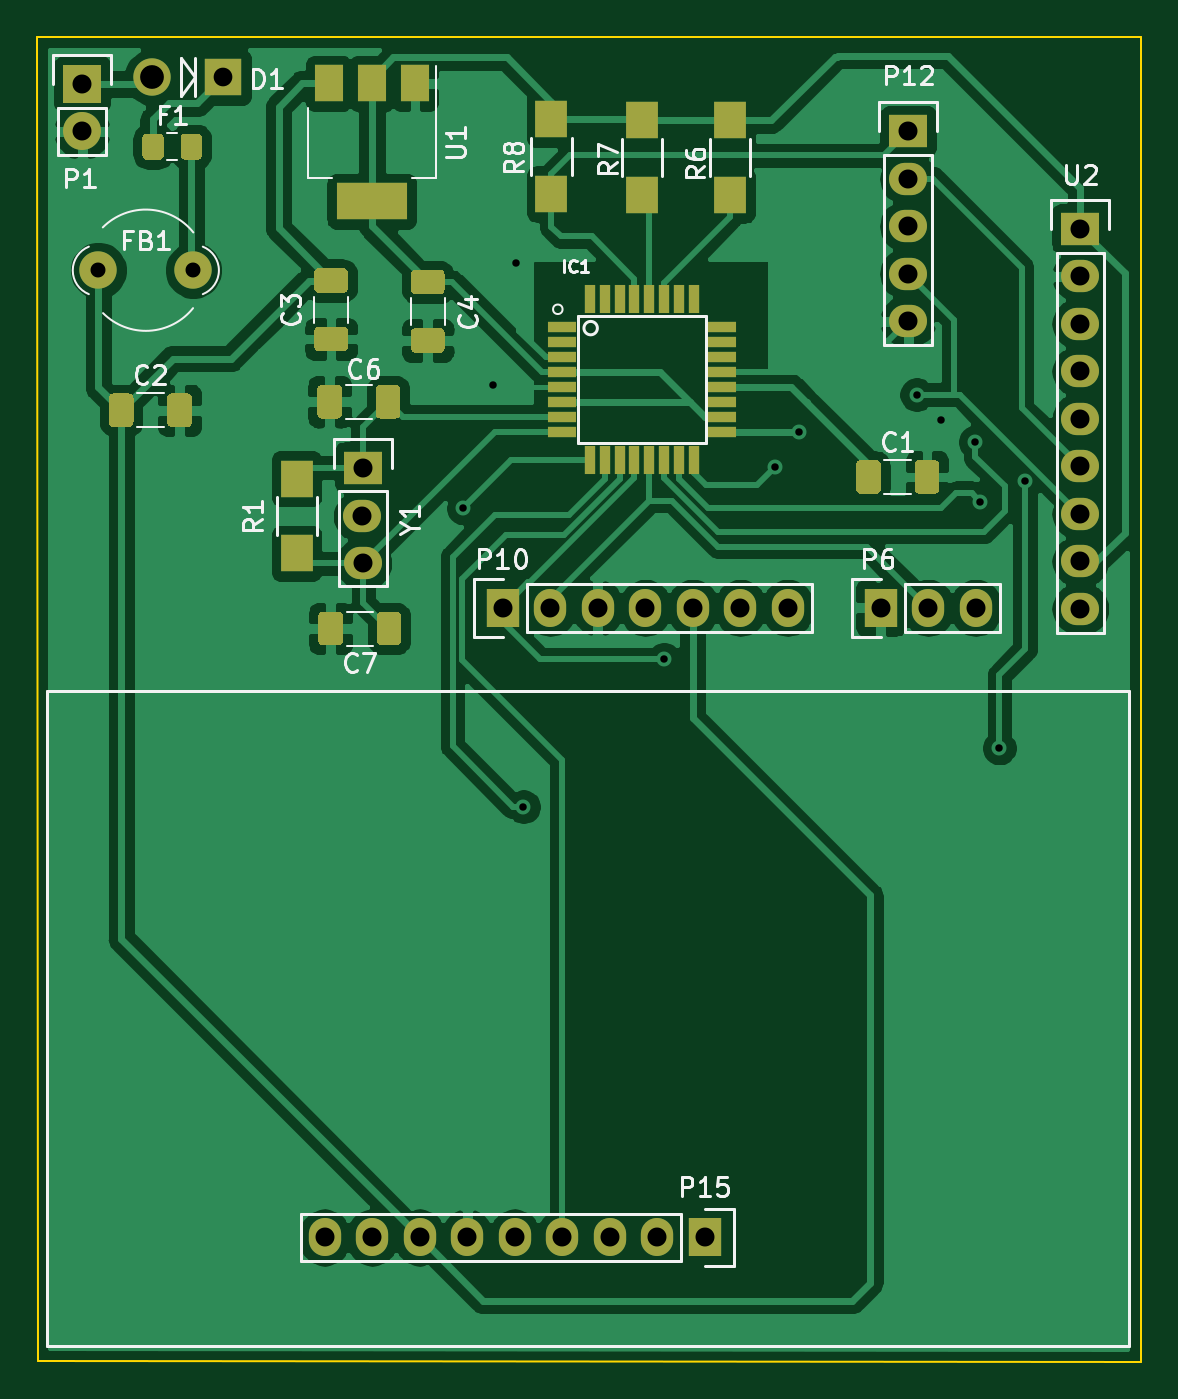
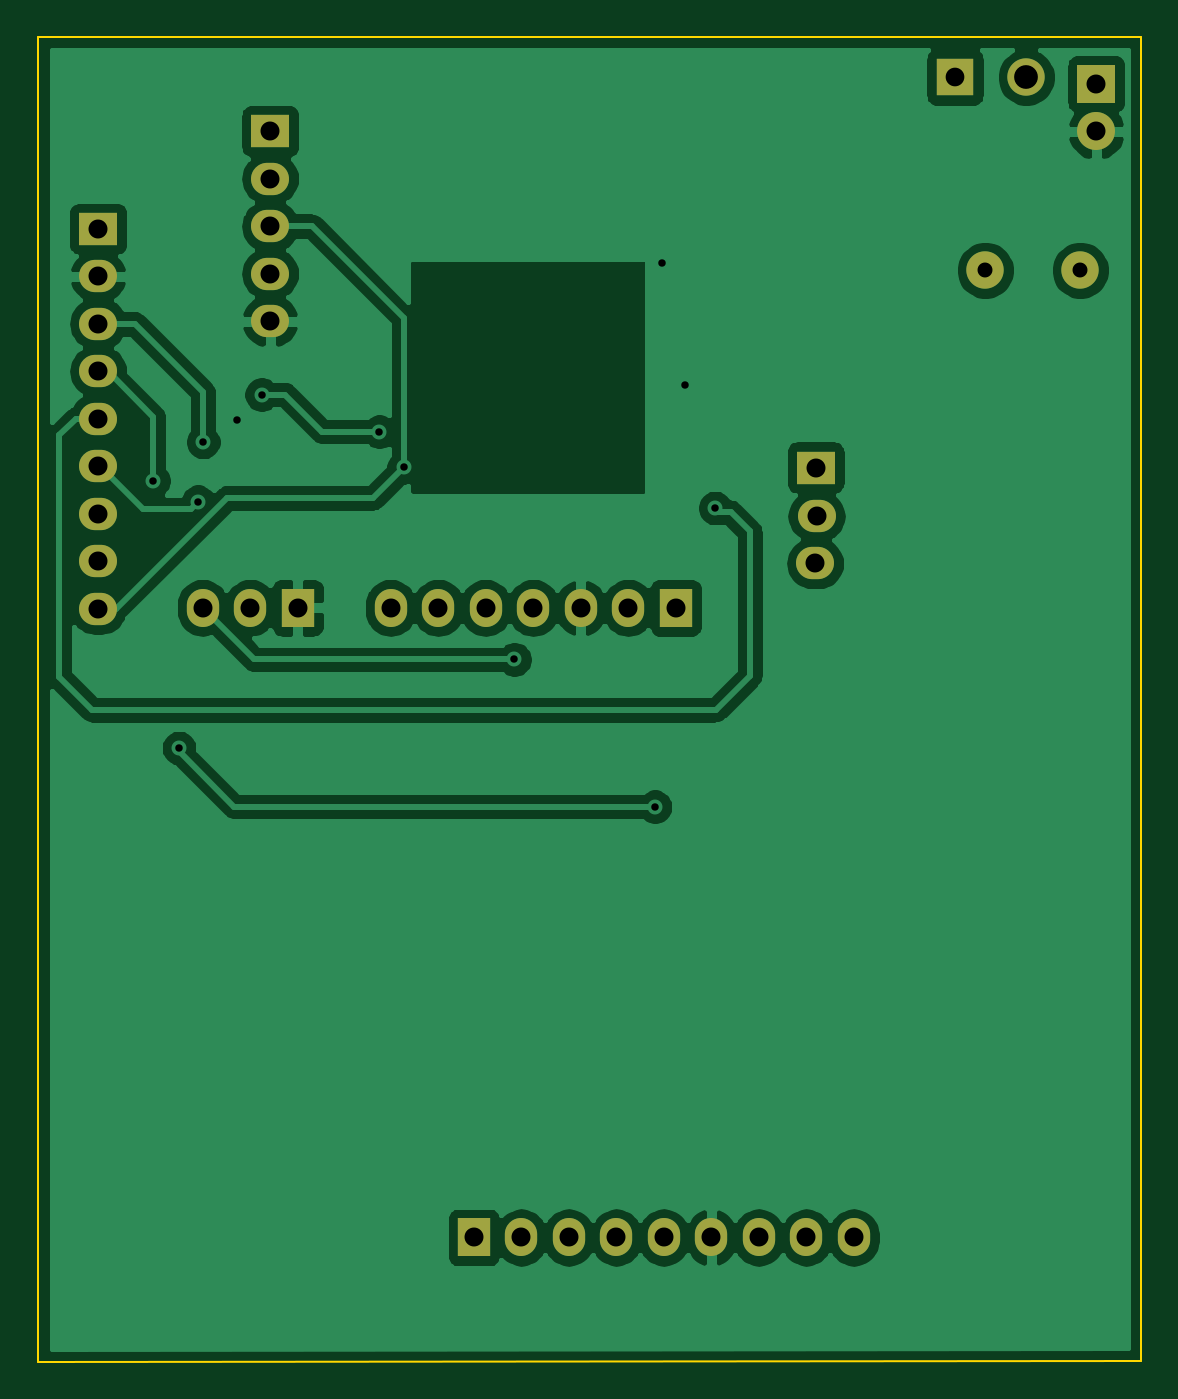
Circuit board: 10 layer files. Board 59.0 x 70.8 mm.
- bottom_copper: AB1-4_display-B_Cu.gbl (79807 bytes)
- bottom_mask: AB1-4_display-B_Mask.gbs (2128 bytes)
- paste: AB1-4_display-B_Paste.gbp (536 bytes)
- bottom_silk: AB1-4_display-B_SilkS.gbo (537 bytes)
- outline: AB1-4_display-Edge_Cuts.gm1 (764 bytes)
- top_copper: AB1-4_display-F_Cu.gtl (117874 bytes)
- top_mask: AB1-4_display-F_Mask.gts (8343 bytes)
- paste: AB1-4_display-F_Paste.gtp (6751 bytes)
- top_silk: AB1-4_display-F_SilkS.gto (19676 bytes)
- drill: AB1-4_display.drl (1192 bytes)

=== bottom_copper: AB1-4_display-B_Cu.gbl (79807 bytes, source omitted) ===
=== bottom_mask: AB1-4_display-B_Mask.gbs ===
G04 #@! TF.GenerationSoftware,KiCad,Pcbnew,5.99.0+really5.1.10+dfsg1-1*
G04 #@! TF.CreationDate,2022-06-24T16:38:05+05:30*
G04 #@! TF.ProjectId,AB1-4_display,4142312d-345f-4646-9973-706c61792e6b,rev?*
G04 #@! TF.SameCoordinates,Original*
G04 #@! TF.FileFunction,Soldermask,Bot*
G04 #@! TF.FilePolarity,Negative*
%FSLAX46Y46*%
G04 Gerber Fmt 4.6, Leading zero omitted, Abs format (unit mm)*
G04 Created by KiCad (PCBNEW 5.99.0+really5.1.10+dfsg1-1) date 2022-06-24 16:38:05*
%MOMM*%
%LPD*%
G01*
G04 APERTURE LIST*
%ADD10R,2.032000X1.727200*%
%ADD11O,2.032000X1.727200*%
%ADD12C,1.998980*%
%ADD13R,1.998980X1.998980*%
%ADD14C,2.000000*%
%ADD15R,2.032000X2.032000*%
%ADD16O,2.032000X2.032000*%
%ADD17O,1.727200X2.032000*%
%ADD18R,1.727200X2.032000*%
G04 APERTURE END LIST*
D10*
G04 #@! TO.C,Y1*
X32740600Y-37388800D03*
D11*
X32760600Y-42518800D03*
X32690600Y-39988800D03*
G04 #@! TD*
D12*
G04 #@! TO.C,D1*
X21475700Y-16522700D03*
D13*
X25285700Y-16522700D03*
G04 #@! TD*
D14*
G04 #@! TO.C,FB1*
X23672800Y-26847800D03*
X18592800Y-26847800D03*
G04 #@! TD*
D15*
G04 #@! TO.C,P1*
X17729200Y-16878300D03*
D16*
X17729200Y-19418300D03*
G04 #@! TD*
D17*
G04 #@! TO.C,P6*
X65514220Y-44889420D03*
X62974220Y-44889420D03*
D18*
X60434220Y-44889420D03*
G04 #@! TD*
G04 #@! TO.C,P10*
X40220900Y-44894500D03*
D17*
X42760900Y-44894500D03*
X45300900Y-44894500D03*
X47840900Y-44894500D03*
X50380900Y-44894500D03*
X52920900Y-44894500D03*
X55460900Y-44894500D03*
G04 #@! TD*
D10*
G04 #@! TO.C,P12*
X61902340Y-19400520D03*
D11*
X61902340Y-21940520D03*
X61902340Y-24480520D03*
X61902340Y-27020520D03*
X61902340Y-29560520D03*
G04 #@! TD*
D18*
G04 #@! TO.C,P15*
X51015900Y-78562200D03*
D17*
X48475900Y-78562200D03*
X45935900Y-78562200D03*
X43395900Y-78562200D03*
X40855900Y-78562200D03*
X38315900Y-78562200D03*
X35775900Y-78562200D03*
X33235900Y-78562200D03*
X30695900Y-78562200D03*
G04 #@! TD*
D11*
G04 #@! TO.C,U2*
X71107300Y-44945300D03*
X71107300Y-42405300D03*
X71107300Y-39865300D03*
X71107300Y-37325300D03*
X71107300Y-34785300D03*
X71107300Y-32245300D03*
X71107300Y-29705300D03*
X71107300Y-27165300D03*
D10*
X71107300Y-24625300D03*
G04 #@! TD*
M02*

=== paste: AB1-4_display-B_Paste.gbp ===
G04 #@! TF.GenerationSoftware,KiCad,Pcbnew,5.99.0+really5.1.10+dfsg1-1*
G04 #@! TF.CreationDate,2022-06-24T16:38:05+05:30*
G04 #@! TF.ProjectId,AB1-4_display,4142312d-345f-4646-9973-706c61792e6b,rev?*
G04 #@! TF.SameCoordinates,Original*
G04 #@! TF.FileFunction,Paste,Bot*
G04 #@! TF.FilePolarity,Positive*
%FSLAX46Y46*%
G04 Gerber Fmt 4.6, Leading zero omitted, Abs format (unit mm)*
G04 Created by KiCad (PCBNEW 5.99.0+really5.1.10+dfsg1-1) date 2022-06-24 16:38:05*
%MOMM*%
%LPD*%
G01*
G04 APERTURE LIST*
G04 APERTURE END LIST*
M02*

=== bottom_silk: AB1-4_display-B_SilkS.gbo ===
G04 #@! TF.GenerationSoftware,KiCad,Pcbnew,5.99.0+really5.1.10+dfsg1-1*
G04 #@! TF.CreationDate,2022-06-24T16:38:05+05:30*
G04 #@! TF.ProjectId,AB1-4_display,4142312d-345f-4646-9973-706c61792e6b,rev?*
G04 #@! TF.SameCoordinates,Original*
G04 #@! TF.FileFunction,Legend,Bot*
G04 #@! TF.FilePolarity,Positive*
%FSLAX46Y46*%
G04 Gerber Fmt 4.6, Leading zero omitted, Abs format (unit mm)*
G04 Created by KiCad (PCBNEW 5.99.0+really5.1.10+dfsg1-1) date 2022-06-24 16:38:05*
%MOMM*%
%LPD*%
G01*
G04 APERTURE LIST*
G04 APERTURE END LIST*
M02*

=== outline: AB1-4_display-Edge_Cuts.gm1 ===
G04 #@! TF.GenerationSoftware,KiCad,Pcbnew,5.99.0+really5.1.10+dfsg1-1*
G04 #@! TF.CreationDate,2022-06-24T16:38:05+05:30*
G04 #@! TF.ProjectId,AB1-4_display,4142312d-345f-4646-9973-706c61792e6b,rev?*
G04 #@! TF.SameCoordinates,Original*
G04 #@! TF.FileFunction,Profile,NP*
%FSLAX46Y46*%
G04 Gerber Fmt 4.6, Leading zero omitted, Abs format (unit mm)*
G04 Created by KiCad (PCBNEW 5.99.0+really5.1.10+dfsg1-1) date 2022-06-24 16:38:05*
%MOMM*%
%LPD*%
G01*
G04 APERTURE LIST*
G04 #@! TA.AperFunction,Profile*
%ADD10C,0.100000*%
G04 #@! TD*
G04 APERTURE END LIST*
D10*
X74345800Y-14376400D02*
X15323820Y-14378940D01*
X74345800Y-85204300D02*
X74345800Y-14376400D01*
X15349220Y-85168740D02*
X74345800Y-85204300D01*
X15323820Y-14378940D02*
X15349220Y-85168740D01*
M02*

=== top_copper: AB1-4_display-F_Cu.gtl (117874 bytes, source omitted) ===
=== top_mask: AB1-4_display-F_Mask.gts (8343 bytes, source omitted) ===
=== paste: AB1-4_display-F_Paste.gtp (6751 bytes, source omitted) ===
=== top_silk: AB1-4_display-F_SilkS.gto (19676 bytes, source omitted) ===
=== drill: AB1-4_display.drl ===
M48
; DRILL file {KiCad 5.99.0+really5.1.10+dfsg1-1} date Fri Jun 24 16:49:16 2022
; FORMAT={-:-/ absolute / inch / decimal}
; #@! TF.CreationDate,2022-06-24T16:49:16+05:30
; #@! TF.GenerationSoftware,Kicad,Pcbnew,5.99.0+really5.1.10+dfsg1-1
FMAT,2
INCH
T1C0.0157
T2C0.0315
T3C0.0394
T4C0.0400
T5C0.0500
%
G90
G05
T1
X1.5005Y-1.557
X1.5631Y-1.2984
X1.6123Y-1.0406
X1.6271Y-2.1861
X1.9231Y-1.876
X2.1559Y-1.4717
X2.2074Y-1.3967
X2.4549Y-1.3185
X2.5061Y-1.3718
X2.5783Y-1.4181
X2.5891Y-1.544
X2.629Y-2.0624
X2.683Y-1.4997
T2
X0.732Y-1.057
X0.932Y-1.057
T3
X0.9955Y-0.6505
T4
X0.698Y-0.6645
X0.698Y-0.7645
X1.2085Y-3.093
X1.287Y-1.5744
X1.289Y-1.472
X1.2898Y-1.674
X1.3085Y-3.093
X1.4085Y-3.093
X1.5085Y-3.093
X1.5835Y-1.7675
X1.6085Y-3.093
X1.6835Y-1.7675
X1.7085Y-3.093
X1.7835Y-1.7675
X1.8085Y-3.093
X1.8835Y-1.7675
X1.9085Y-3.093
X1.9835Y-1.7675
X2.0085Y-3.093
X2.0835Y-1.7675
X2.1835Y-1.7675
X2.3793Y-1.7673
X2.4371Y-0.7638
X2.4371Y-0.8638
X2.4371Y-0.9638
X2.4371Y-1.0638
X2.4371Y-1.1638
X2.4793Y-1.7673
X2.5793Y-1.7673
X2.7995Y-0.9695
X2.7995Y-1.0695
X2.7995Y-1.1695
X2.7995Y-1.2695
X2.7995Y-1.3695
X2.7995Y-1.4695
X2.7995Y-1.5695
X2.7995Y-1.6695
X2.7995Y-1.7695
T5
X0.8455Y-0.6505
T0
M30

